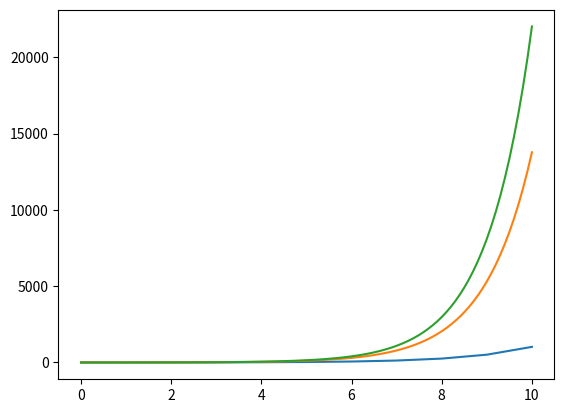

The matplotlib source for this figure:
"""
DM interdisciplinaire 1 -Parti Info-
[redacted]
"""

# 1
from math import sqrt
from math import exp
import numpy as np
from matplotlib import pyplot as plt

#2

V = [0.83, 0.83, 0.84, 0.82, 0.83, 0.82, 0.85, 0.81, 0.83, 0.84]

#3
# t -> total des valeus du tableau
# m -> moyenne

t = 0

for i in V:
    t+=i
m = t/10
print("moyenne =",m)

#4
# E -> ecart type
# i -> incertitude

E = 0

for i in V:
    E+=(i-m)**2
E = sqrt(E/10)
i = E/(sqrt(10))

print("ecart type =",E)
print("incertitude =",i)

###5
### e -> exp
### d -> dérivée de exp
##
##e = []
##d = []
##diff = []
##p = 0.000000000000001 #valeur la plus petite possible
##
##def drv(x):
##    drv = (exp(i)-(exp(i-p)))/(i-p)
##    return drv
##
##for i in range (11):
##    e.append(exp(i))
##    d.append(drv(i))
##    diff.append(e[i-1]-d[i-1])
##
##print(diff) # devrait valoir 0

"""
on ne peut pas avoir une valeur de p suffisemment petite pour avoir exp(x) = exp'(x)
mais la définition d'exonentielle est que la valeur d'exp(x) est égale à dérivée. l'exponentielle est donc solution de l'équation y(x) = y'(x)
"""

#6

def num (i):
    i = 10/i
    S = np.arange(0, 10+i, i)
    return S

T1 = num(10)
T2 = num(100)

print(T1)
print(T2)

#7

def euler(y0, N):
    T = num(N)
    i = 10/N
    n = y0
    l = []
    for e in T:
        l.append(n)
        n= (i+1)*n
    return l

#8

Y1 = euler(1,10)
Y2 = euler(1,100)

#9

Y3 = []

for i in T2:
    Y3.append(exp(i))

#10

plt.plot(T1, Y1)
plt.plot(T2, Y2)
plt.plot(T2, Y3)

plt.show()